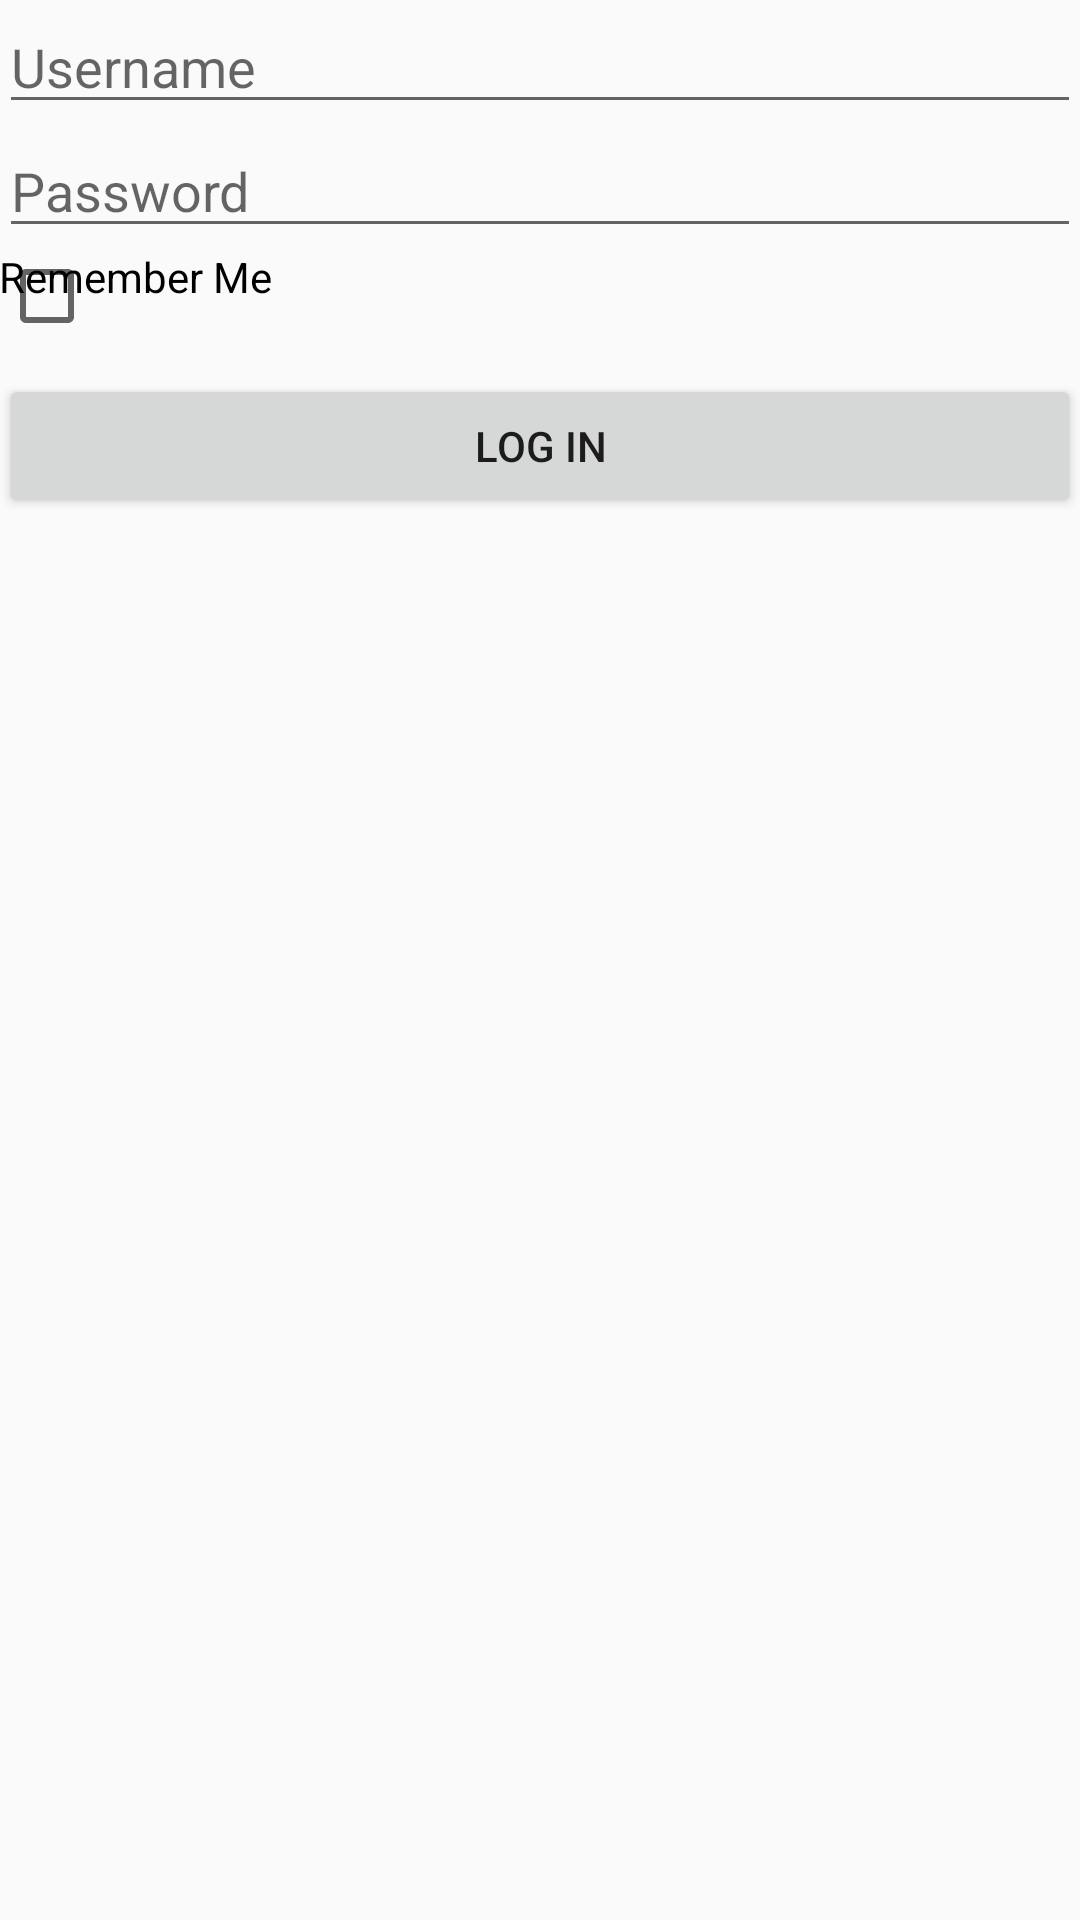

Here is an Android app screen rendered from its layout file. Give the layout XML and the strings, colors and styles it references.
<!-- AndroidManifest.xml: activity theme AppTheme.NoActionBar -->
<!-- res/layout/activity_login.xml -->
<?xml version="1.0" encoding="utf-8"?>
<LinearLayout xmlns:android="http://schemas.android.com/apk/res/android"
    xmlns:tools="http://schemas.android.com/tools"
    android:layout_width="match_parent"
    android:layout_height="match_parent"
    android:paddingBottom="@dimen/activity_vertical_margin"
    android:paddingLeft="@dimen/activity_horizontal_margin"
    android:paddingRight="@dimen/activity_horizontal_margin"
    android:paddingTop="@dimen/activity_vertical_margin"
    tools:context="com.medhacks.sketchmagik.LoginActivity">

    <LinearLayout
        android:layout_width="match_parent"
        android:layout_height="wrap_content"
        android:orientation="vertical"
        android:layout_centerInParent="true">
        <EditText
            android:id="@+id/username"
            android:layout_width="match_parent"
            android:layout_height="wrap_content"
            android:inputType="text"
            android:hint="Username"
            android:singleLine="true"/>
        <EditText
            android:id="@+id/password"
            android:layout_width="match_parent"
            android:layout_height="wrap_content"
            android:hint="Password"
            android:inputType="textPassword"
            android:singleLine="true" />
        <RelativeLayout
            android:layout_width="match_parent"
            android:layout_height="wrap_content"
            android:orientation="horizontal">
            <CheckBox
                android:layout_width="match_parent"
                android:layout_height="wrap_content"
                android:layout_centerInParent="true"
                android:layout_weight="0.5"/>
            <TextView
                android:layout_width="match_parent"
                android:layout_height="wrap_content"
                android:text="Remember Me"
                android:textColor="@color/black" />
        </RelativeLayout>
        <Button
            android:id="@+id/login"
            android:layout_marginTop="10dp"
            android:layout_width="match_parent"
            android:layout_height="wrap_content"
            android:text="LOG IN"/>
    </LinearLayout>

</LinearLayout>
<!-- resources referenced by this layout -->
<resources>
  <color name="black">#000000</color>
  <style name="AppTheme.NoActionBar">
          <item name="windowActionBar">false</item>
          <item name="windowNoTitle">true</item>
      </style>
</resources>
